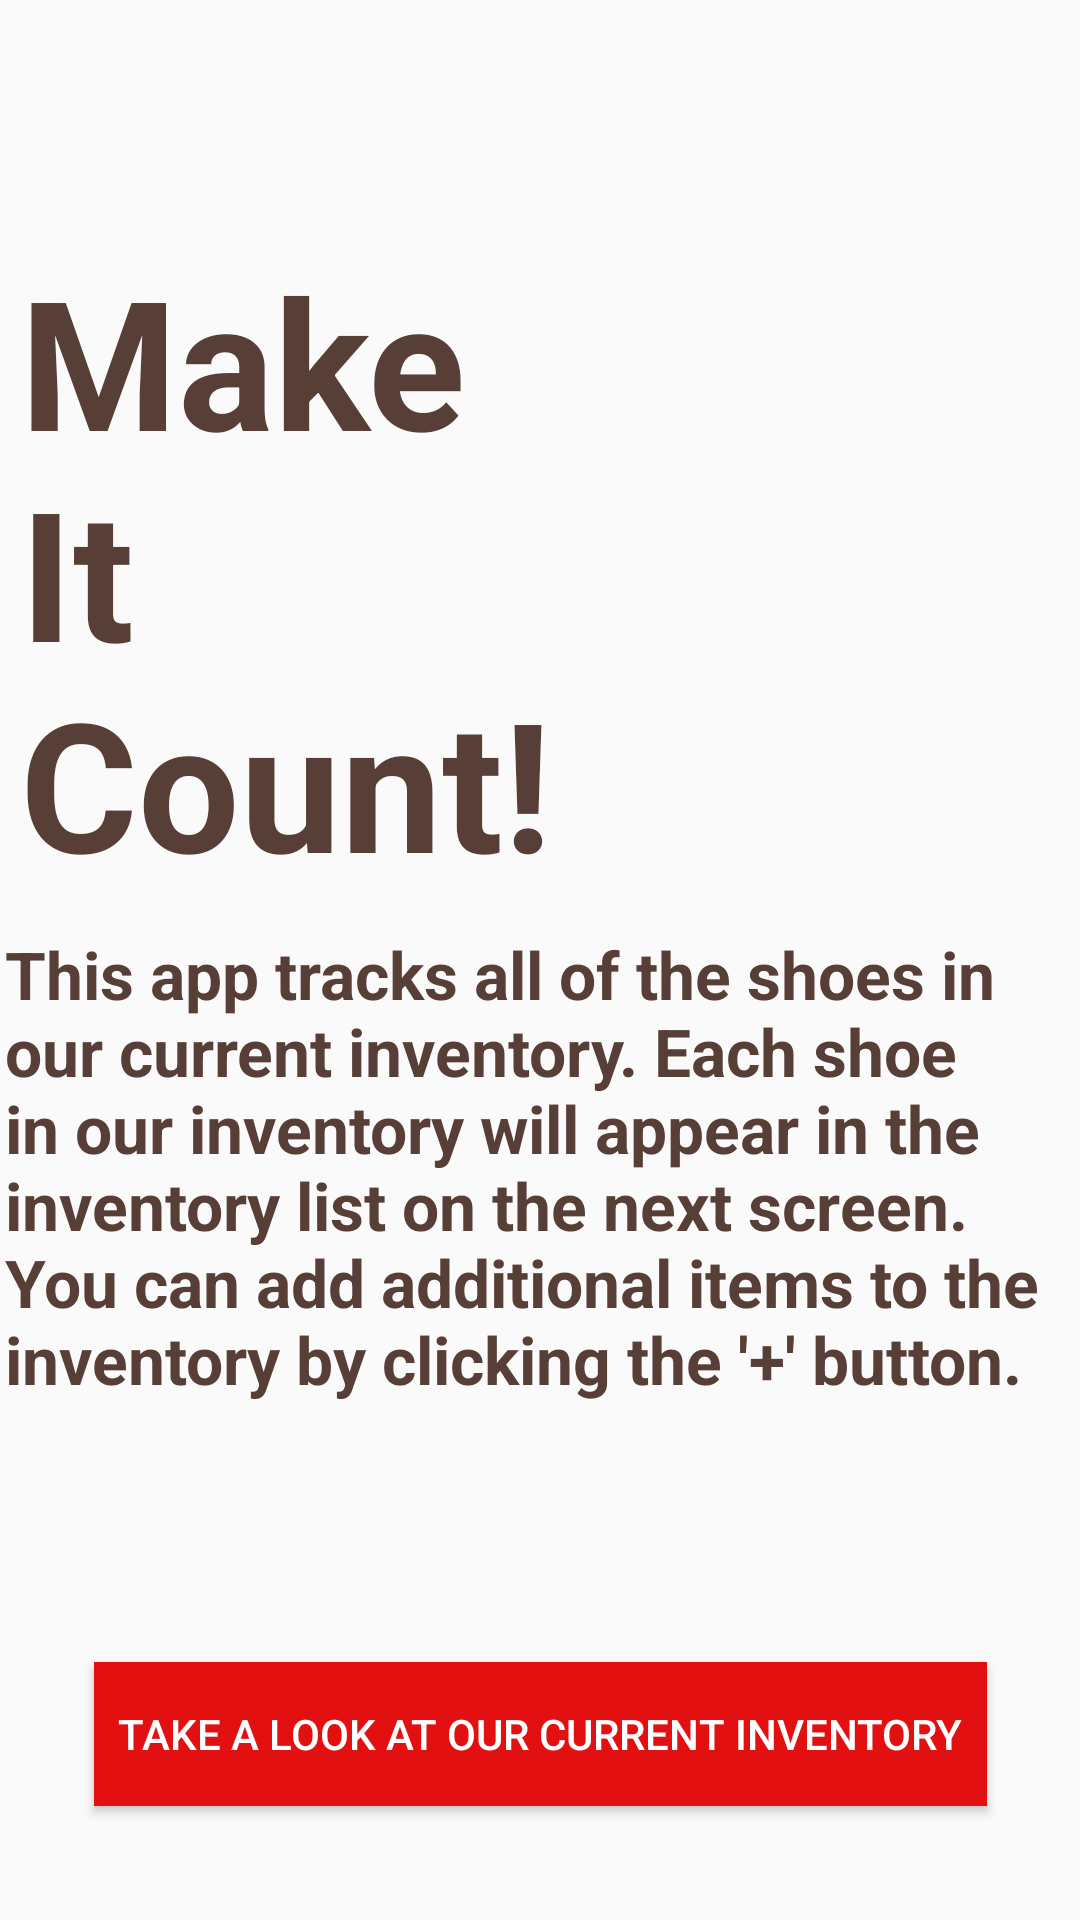

Produce the Android XML layout that renders to this screen, including the resource entries it uses.
<!-- AndroidManifest.xml: application theme AppTheme.NoActionBar -->
<!-- res/layout/fragment_instructions.xml -->
<?xml version="1.0" encoding="utf-8"?>
<layout xmlns:android="http://schemas.android.com/apk/res/android"
    xmlns:app="http://schemas.android.com/apk/res-auto"
    xmlns:tools="http://schemas.android.com/tools">

    

    <androidx.constraintlayout.widget.ConstraintLayout
        android:layout_width="match_parent"
        android:layout_height="match_parent"
        android:orientation="vertical"
        tools:context=".onboarding.OnboardingFragment">

        <ImageView
            android:id="@+id/full_screen_image_muted"
            android:layout_width="match_parent"
            android:layout_height="match_parent"
            android:alpha="0.3"
            android:contentDescription="@string/elite_feet_background_image"
            android:scaleType="centerCrop"
            tools:layout_editor_absoluteX="-195dp"
            tools:layout_editor_absoluteY="16dp"
            tools:srcCompat="@drawable/onboarding_image" />

        <TextView
            android:id="@+id/tv_instructions_title"
            android:layout_width="363dp"
            android:layout_height="218dp"
            android:layout_marginStart="16dp"
            android:layout_marginTop="80dp"
            android:inputType="textMultiLine"
            android:text="@string/elevate_your_performance"
            android:textColor="@color/charcoal"
            android:textSize="60sp"
            android:textStyle="bold"
            app:layout_constraintEnd_toEndOf="parent"
            app:layout_constraintStart_toStartOf="parent"
            app:layout_constraintTop_toTopOf="parent" />

        <TextView
            android:id="@+id/tv_instructions_message"
            android:layout_width="357dp"
            android:layout_height="212dp"
            android:layout_marginStart="16dp"
            android:layout_marginTop="12dp"
            android:layout_marginEnd="16dp"
            android:inputType="textMultiLine"
            android:text="@string/instructions_message"
            android:textColor="@color/charcoal"
            android:textSize="22sp"
            android:textStyle="bold"
            app:layout_constraintEnd_toEndOf="parent"
            app:layout_constraintStart_toStartOf="parent"
            app:layout_constraintTop_toBottomOf="@+id/tv_instructions_title" />

        <Button
            android:id="@+id/btn_instructions"
            android:layout_width="wrap_content"
            android:layout_height="wrap_content"
            android:layout_marginTop="32dp"
            android:background="@color/RED"
            android:padding="8dp"
            android:text="Take a look at our current inventory"
            android:textColor="@color/WHITE"
            app:layout_constraintEnd_toEndOf="parent"
            app:layout_constraintStart_toStartOf="parent"
            app:layout_constraintTop_toBottomOf="@+id/tv_instructions_message" />

    </androidx.constraintlayout.widget.ConstraintLayout>

</layout>
<!-- resources referenced by this layout -->
<resources>
  <color name="RED">#E21010</color>
  <color name="WHITE">#FFFFFF</color>
  <color name="charcoal">#573E36</color>
  <string name="elevate_your_performance">Make\nIt\nCount!</string>
  <string name="elite_feet_background_image">Elite Feet Background Image</string>
  <string name="instructions_message">This app tracks all of the shoes in our current inventory. Each shoe in our inventory will appear in the inventory list on the next screen. You can add additional items to the inventory by clicking the \'+\' button.</string>
  <style name="AppTheme.NoActionBar">
          <item name="windowActionBar">false</item>
          <item name="windowNoTitle">true</item>
      </style>
</resources>
